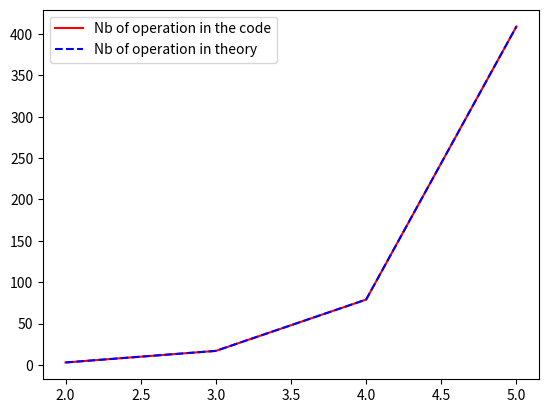

Source code (Python):
# Load packages:

# this package allows to work efficiently with arrays
import numpy as np
# this package is used to draw graphs
import matplotlib.pyplot as plt

def det_22(A):
    """
    Compute the determinant of a 2x2 matrix
    ----------   
    parameters:
    A : matrix (numpy array of size 2,2)
    
    returns:
    det : determinant of A
    """
    return A[0,0]*A[1,1]-A[0,1]*A[1,0]

#Test the function det_22 with the following matrix
B     = np.array([[1,2],[3,4]])

det_B = det_22(B)

print("det(B) = ", det_B)

#Example of use of the function delete
B     = np.array([[1,2,3],[4,5,6],[7,8,9]])

print("B: \n", B,"\n")
print("delete(B, 1, 0):\n ", np.delete(B, 1, 0), "\n")
print("delete(B, 1, 1):\n", np.delete(B, 1, 1), "\n")

def det_33(A):
    """
    Compute the determinant of a 3x3 matrix
    ----------   
    parameters:
    A : matrix (numpy array of size 3,3)
    
    returns:
    det : determinant of A
    """
    
    B   = A.copy()
    C   = np.delete(B,0,0)    #deletes in B object 0 of type 0 = line, 1 = column.
    
    det = 0
    for k in range(len(A[:,0])):
        Minor   = np.delete(C,k,1)
        det += (-1)**k * B[0,k] * det_22(Minor)
    
    return det

#Test the function det_33
B     = np.array([[1,2,3],[4,5,6],[7,8,9]])

det_B = det_33(B)

print("det(B) = ", det_B)

#c)
def det_NN(A, N):
    """
    Compute the determinant of a NxN matrix
    ----------   
    parameters:
    A : matrix (numpy array of size N,N)
    N : size of the matrix
    
    returns:
    det : determinant of A
    """
    
    B   = A.copy()
    C   = np.delete(B,0,0)
  
    if(N==2):
        return det_22(A)
    else:
        det = 0.
        for k in range(N):
            Minor   = np.delete(C,k,1)
            det_min = det_NN(Minor,N-1)
            det    += B[0,k] * (-1)**k * det_min
        ### returns the determinant of a NxN matrix using Laplace expansion
        ### here you should use the function determinant(B,N-1) for some matrices B
        return det

# d)
#Test this function
B     = np.array([[1,2,3,4],[5,6,7,8],[9,10,11,12],[13,14,15,16]])

det_B = det_NN(B, 4)

print("det(B) = ", det_B)

#c)
def det_NN_count(A, N, counter):
    """
    Compute the determinant of a NxN matrix
    ----------   
    parameters:
    A : matrix (numpy array of size N,N)
    N : size of the matrix
    
    returns:
    det : determinant of A
    """
    
    B   = A.copy()
    C   = np.delete(B,0,0)
    
    if(N==2):
        ### returns the determinant of a 2x2 matrix
        # add to counter the number of operations performed at this step
        counter += 3
        return det_22(A), counter
    else:
        ### returns the determinant of a NxN matrix using Laplace expansion
        ### here you should use the function determinant(B,N-1) for some matrices B
        # add to counter the number of operations performed at this step
        det     = 0.
        for k in range(N):
            Minor            = np.delete(C,k,1)
            det_min, counter = det_NN_count(Minor,N-1,counter)
            det          += B[0,k]*(-1)**(k+1)*det_min
            counter         += 3
        ### returns the determinant of a NxN matrix using Laplace expansion
        ### here you should use the function determinant(B,N-1) for some matrices B
        return det, counter-1

#Test this function
B                 = np.array([[1,2,3,4],[5,6,7,8],[9,10,11,12],[13,14,15,16]])

counter_op        = 0 
det_B, counter_op = det_NN_count(B, len(B), counter_op)

print("det(B) = ", det_B)
print("number of operations = ", counter_op)

# maximum size of the matrix 
N     = 6

# number of operations (algo and theory)
c     = np.zeros(N-2)
c_ref = np.zeros(N-2)

# loop on the size of matrix
for i in range(2,N):
    # example of matrix of size i (only the size matters to compute the number of operations)
    B              = np.eye(i)
    
    # count the number of operation by the algorithm
    det_B, c[i-2]  = det_NN_count(B, i, 0)
    if(i==2): 
        c_ref[i-2] = 3
    else:
        c_ref[i-2] = i*c_ref[i-3] + 3*i-1
        
        
# plot the number of operation as a function of N
plt.figure(1)
plt.plot( range(2,N),     c      , color='red',  label="Nb of operation in the code")
plt.plot( range(2,N), c_ref, '--', color='blue', label="Nb of operation in theory"  )
plt.legend()
plt.show()



def Cramer(A, b):
    """
    Solves the problem AV = b with Cramer's formula
    ----------   
    parameters:
    A       : matrix (numpy array of size N,N)
    b       : RHS vector (numpy array of size N)
    counter : 
    
    returns:
    V     : solution of the problem AV = b
    """  
    V = np.zeros(len(A))
    B = A.copy()
    for k in range(len(A[0,:])):
        B[:,k] = b
        V[k]   = det_NN(B,len(A))/det_NN(A,len(A))
        B[:,k] = A[:,k]
    return V

N      = 5

B      = np.ones((N,N)) + (N+2.) * np.eye(N)
B[0,0] = 0
b      = np.ones(N)
b[-1]  = 2
sol    = Cramer(B,b)

print("V  = ", sol)
print("AV = ", np.matmul(B,sol))

